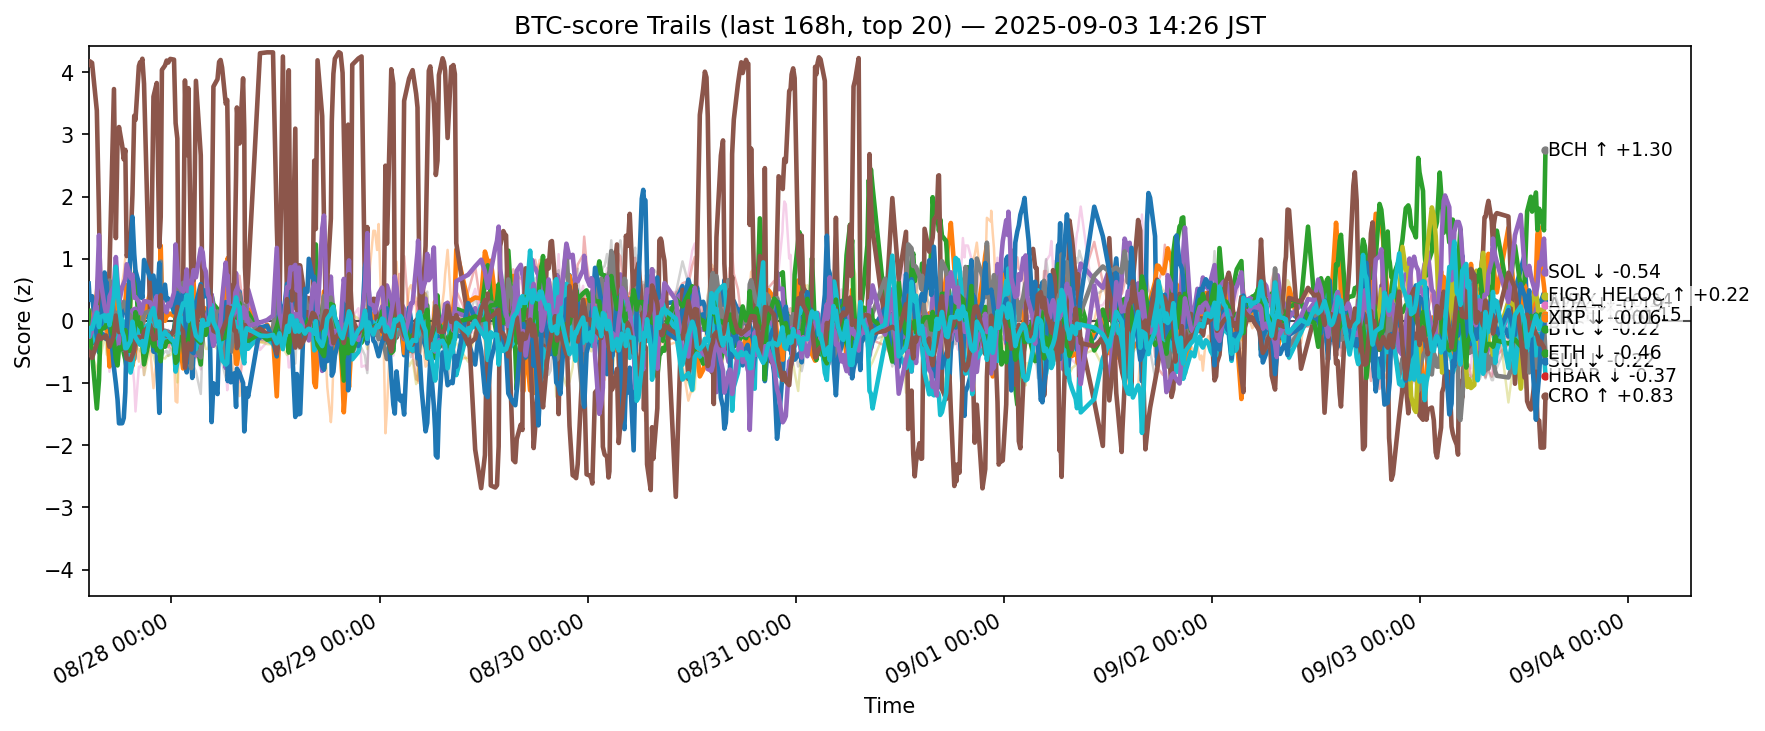

Data behind this chart, as committed beside it:
ts, side, symbol, score
2025-08-27 05:27:30.810129+00:00, btc, ADA, -0.3727
2025-08-27 05:27:30.810129+00:00, btc, AVAX, -0.1394
2025-08-27 05:27:30.810129+00:00, btc, BCH, -0.1291
2025-08-27 05:27:30.810129+00:00, btc, BNB, -0.4273
2025-08-27 05:27:30.810129+00:00, btc, BTC, -0.4492
2025-08-27 05:27:30.810129+00:00, btc, CRO, 4.12
2025-08-27 05:27:30.810129+00:00, btc, DOGE, -0.04834
2025-08-27 05:27:30.810129+00:00, btc, ETH, -0.02225
2025-08-27 05:27:30.810129+00:00, btc, HBAR, -0.2601
2025-08-27 05:27:30.810129+00:00, btc, HYPE, 0.6017
2025-08-27 05:27:30.810129+00:00, btc, LINK, -0.4187
2025-08-27 05:27:30.810129+00:00, btc, LTC, 0.1634
2025-08-27 05:27:30.810129+00:00, btc, SHIB, -0.2738
2025-08-27 05:27:30.810129+00:00, btc, SOL, -0.1666
2025-08-27 05:27:30.810129+00:00, btc, SUI, -0.5322
2025-08-27 05:27:30.810129+00:00, btc, TON, -0.2552
2025-08-27 05:27:30.810129+00:00, btc, TRX, -0.4486
2025-08-27 05:27:30.810129+00:00, btc, UNI, -0.2727
2025-08-27 05:27:30.810129+00:00, btc, XLM, -0.4896
2025-08-27 05:27:30.810129+00:00, btc, XRP, -0.2348
2025-08-27 05:34:37.989933+00:00, btc, ADA, -0.3518
2025-08-27 05:34:37.989933+00:00, btc, AVAX, -0.03749
2025-08-27 05:34:37.989933+00:00, btc, BCH, -0.1372
2025-08-27 05:34:37.989933+00:00, btc, BNB, -0.3707
2025-08-27 05:34:37.989933+00:00, btc, BTC, -0.3387
2025-08-27 05:34:37.989933+00:00, btc, CRO, 4.178
2025-08-27 05:34:37.989933+00:00, btc, DOGE, -0.04051
2025-08-27 05:34:37.989933+00:00, btc, ETH, -0.05085
2025-08-27 05:34:37.989933+00:00, btc, HBAR, -0.2373
2025-08-27 05:34:37.989933+00:00, btc, HYPE, 0.3381
2025-08-27 05:34:37.989933+00:00, btc, LINK, -0.4014
2025-08-27 05:34:37.989933+00:00, btc, LTC, -0.1742
2025-08-27 05:34:37.989933+00:00, btc, SHIB, -0.2889
2025-08-27 05:34:37.989933+00:00, btc, SOL, -0.2558
2025-08-27 05:34:37.989933+00:00, btc, SUI, -0.4927
2025-08-27 05:34:37.989933+00:00, btc, TON, -0.2158
2025-08-27 05:34:37.989933+00:00, btc, TRX, -0.3185
2025-08-27 05:34:37.989933+00:00, btc, UNI, -0.3064
2025-08-27 05:34:37.989933+00:00, btc, XLM, -0.4403
2025-08-27 05:34:37.989933+00:00, btc, XRP, -0.1128
2025-08-27 05:50:54.688564+00:00, btc, ADA, -0.362
2025-08-27 05:50:54.688564+00:00, btc, AVAX, 0.07898
2025-08-27 05:50:54.688564+00:00, btc, BCH, -0.1305
2025-08-27 05:50:54.688564+00:00, btc, BNB, -0.2372
2025-08-27 05:50:54.688564+00:00, btc, BTC, -0.2032
2025-08-27 05:50:54.688564+00:00, btc, CRO, 4.151
2025-08-27 05:50:54.688564+00:00, btc, DOGE, -0.07582
2025-08-27 05:50:54.688564+00:00, btc, ETH, -0.001942
2025-08-27 05:50:54.688564+00:00, btc, HBAR, -0.3427
2025-08-27 05:50:54.688564+00:00, btc, HYPE, 0.3982
2025-08-27 05:50:54.688564+00:00, btc, LINK, -0.4374
2025-08-27 05:50:54.688564+00:00, btc, LTC, -0.5196
2025-08-27 05:50:54.688564+00:00, btc, SHIB, -0.2358
2025-08-27 05:50:54.688564+00:00, btc, SOL, -0.1039
2025-08-27 05:50:54.688564+00:00, btc, SUI, -0.5955
2025-08-27 05:50:54.688564+00:00, btc, TON, -0.1965
2025-08-27 05:50:54.688564+00:00, btc, TRX, -0.2054
2025-08-27 05:50:54.688564+00:00, btc, UNI, -0.3688
2025-08-27 05:50:54.688564+00:00, btc, XLM, -0.5403
2025-08-27 05:50:54.688564+00:00, btc, XRP, -0.1273
... 12,400 more rows
